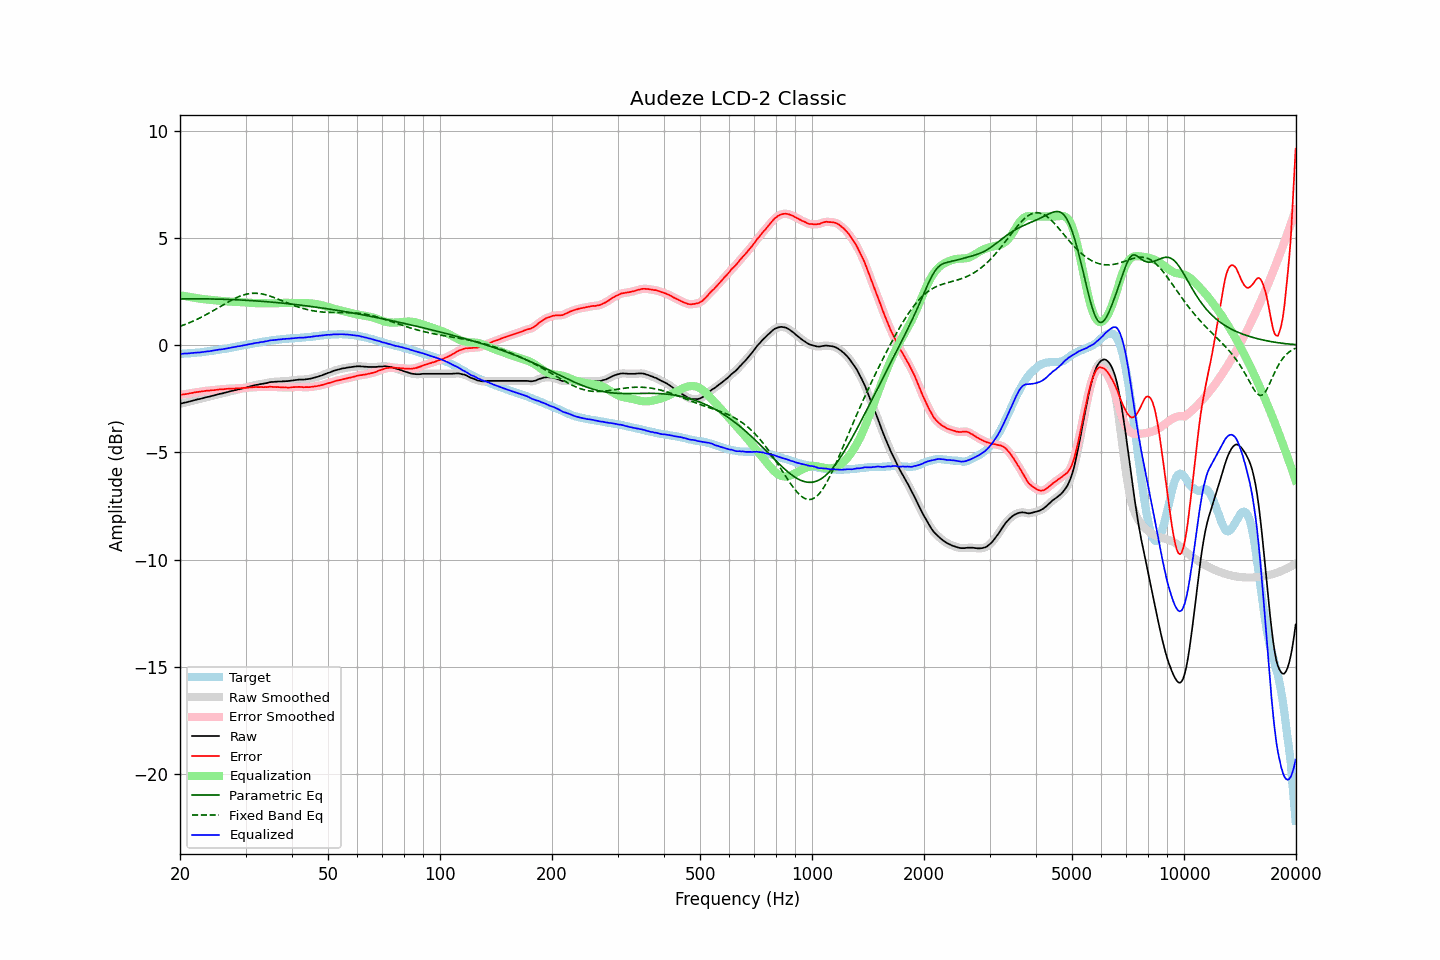

Values plotted in this chart, from the file beside it:
frequency, raw, error, smoothed, error_smoothed, equalization, parametric_eq, fixed_band_eq, equalized_raw, equalized_smoothed, target
20.00, -2.74, -2.33, -2.74, -2.32, 2.33, 2.16, 0.88, -0.41, -0.41, -0.41
20.20, -2.72, -2.31, -2.72, -2.31, 2.31, 2.16, 0.90, -0.40, -0.40, -0.41
20.40, -2.70, -2.30, -2.70, -2.30, 2.30, 2.16, 0.93, -0.40, -0.40, -0.40
20.61, -2.68, -2.29, -2.68, -2.29, 2.29, 2.16, 0.96, -0.39, -0.39, -0.39
20.81, -2.67, -2.28, -2.66, -2.28, 2.27, 2.16, 0.99, -0.39, -0.39, -0.39
21.02, -2.65, -2.27, -2.65, -2.26, 2.26, 2.16, 1.02, -0.39, -0.39, -0.38
21.23, -2.63, -2.25, -2.63, -2.25, 2.25, 2.16, 1.05, -0.38, -0.38, -0.38
21.44, -2.61, -2.24, -2.61, -2.24, 2.24, 2.16, 1.08, -0.37, -0.37, -0.37
21.66, -2.59, -2.23, -2.59, -2.22, 2.22, 2.16, 1.12, -0.36, -0.36, -0.36
21.87, -2.57, -2.21, -2.57, -2.21, 2.21, 2.16, 1.15, -0.36, -0.36, -0.36
22.09, -2.55, -2.20, -2.55, -2.20, 2.20, 2.16, 1.18, -0.35, -0.35, -0.35
22.31, -2.53, -2.18, -2.53, -2.18, 2.19, 2.16, 1.22, -0.34, -0.34, -0.34
22.54, -2.52, -2.17, -2.51, -2.17, 2.17, 2.16, 1.26, -0.34, -0.34, -0.34
22.76, -2.50, -2.16, -2.50, -2.16, 2.16, 2.16, 1.29, -0.33, -0.33, -0.33
22.99, -2.48, -2.15, -2.48, -2.15, 2.15, 2.16, 1.33, -0.32, -0.32, -0.32
23.22, -2.46, -2.14, -2.46, -2.14, 2.14, 2.16, 1.37, -0.31, -0.31, -0.31
23.45, -2.44, -2.13, -2.44, -2.13, 2.14, 2.16, 1.41, -0.30, -0.30, -0.30
23.69, -2.42, -2.12, -2.42, -2.13, 2.13, 2.16, 1.45, -0.29, -0.29, -0.29
23.92, -2.41, -2.12, -2.40, -2.12, 2.12, 2.16, 1.49, -0.29, -0.28, -0.28
24.16, -2.39, -2.11, -2.39, -2.11, 2.11, 2.15, 1.54, -0.28, -0.28, -0.27
24.40, -2.37, -2.10, -2.37, -2.11, 2.10, 2.15, 1.58, -0.26, -0.26, -0.26
24.65, -2.35, -2.10, -2.35, -2.10, 2.10, 2.15, 1.62, -0.25, -0.25, -0.25
24.89, -2.33, -2.09, -2.33, -2.09, 2.09, 2.15, 1.67, -0.24, -0.24, -0.24
25.14, -2.31, -2.08, -2.31, -2.08, 2.08, 2.15, 1.71, -0.22, -0.22, -0.23
25.39, -2.29, -2.07, -2.29, -2.07, 2.07, 2.15, 1.76, -0.21, -0.21, -0.22
25.65, -2.27, -2.06, -2.27, -2.07, 2.07, 2.14, 1.80, -0.20, -0.20, -0.21
25.91, -2.26, -2.07, -2.25, -2.06, 2.06, 2.14, 1.84, -0.20, -0.19, -0.19
26.16, -2.24, -2.06, -2.24, -2.06, 2.05, 2.14, 1.89, -0.18, -0.18, -0.18
26.43, -2.22, -2.05, -2.22, -2.05, 2.05, 2.14, 1.93, -0.17, -0.17, -0.17
26.69, -2.20, -2.04, -2.20, -2.04, 2.04, 2.13, 1.98, -0.16, -0.16, -0.16
26.96, -2.18, -2.04, -2.18, -2.03, 2.04, 2.13, 2.02, -0.14, -0.14, -0.14
27.23, -2.16, -2.03, -2.16, -2.03, 2.03, 2.13, 2.06, -0.13, -0.13, -0.13
27.50, -2.14, -2.02, -2.14, -2.03, 2.03, 2.13, 2.10, -0.11, -0.11, -0.11
27.77, -2.13, -2.02, -2.12, -2.02, 2.02, 2.12, 2.14, -0.10, -0.10, -0.10
28.05, -2.11, -2.02, -2.11, -2.02, 2.02, 2.12, 2.18, -0.09, -0.09, -0.08
28.33, -2.09, -2.01, -2.09, -2.02, 2.02, 2.12, 2.21, -0.07, -0.07, -0.07
28.62, -2.07, -2.01, -2.07, -2.01, 2.01, 2.11, 2.24, -0.05, -0.06, -0.06
28.90, -2.06, -2.01, -2.05, -2.01, 2.01, 2.11, 2.28, -0.05, -0.04, -0.05
29.19, -2.04, -2.01, -2.04, -2.01, 2.01, 2.11, 2.30, -0.03, -0.03, -0.03
29.48, -2.02, -2.00, -2.02, -2.00, 2.00, 2.10, 2.33, -0.02, -0.02, -0.02
29.78, -2.00, -2.00, -2.00, -2.00, 2.00, 2.10, 2.35, -0.00, -0.00, 0.00
30.08, -1.98, -1.99, -1.98, -1.99, 1.99, 2.09, 2.37, 0.01, 0.01, 0.01
30.38, -1.96, -1.99, -1.96, -1.98, 1.98, 2.09, 2.39, 0.03, 0.03, 0.03
30.68, -1.94, -1.97, -1.94, -1.98, 1.98, 2.08, 2.40, 0.04, 0.04, 0.04
30.99, -1.92, -1.97, -1.92, -1.97, 1.97, 2.08, 2.41, 0.05, 0.05, 0.06
31.30, -1.90, -1.96, -1.90, -1.96, 1.97, 2.07, 2.42, 0.07, 0.07, 0.07
31.61, -1.88, -1.96, -1.88, -1.96, 1.96, 2.07, 2.42, 0.08, 0.08, 0.08
31.93, -1.86, -1.95, -1.86, -1.96, 1.96, 2.06, 2.42, 0.10, 0.10, 0.09
32.24, -1.85, -1.96, -1.85, -1.96, 1.96, 2.06, 2.42, 0.11, 0.11, 0.11
32.57, -1.84, -1.96, -1.83, -1.95, 1.96, 2.05, 2.41, 0.12, 0.12, 0.12
32.89, -1.82, -1.96, -1.82, -1.96, 1.96, 2.05, 2.40, 0.14, 0.13, 0.14
33.22, -1.81, -1.95, -1.81, -1.96, 1.95, 2.04, 2.39, 0.15, 0.15, 0.15
33.55, -1.80, -1.96, -1.79, -1.96, 1.95, 2.04, 2.37, 0.16, 0.16, 0.17
33.89, -1.78, -1.95, -1.78, -1.96, 1.95, 2.03, 2.35, 0.17, 0.17, 0.17
34.23, -1.77, -1.96, -1.76, -1.95, 1.95, 2.03, 2.33, 0.18, 0.19, 0.19
34.57, -1.75, -1.95, -1.75, -1.95, 1.95, 2.02, 2.31, 0.20, 0.20, 0.20
34.92, -1.73, -1.94, -1.73, -1.94, 1.95, 2.01, 2.29, 0.22, 0.22, 0.21
35.27, -1.72, -1.94, -1.72, -1.94, 1.95, 2.01, 2.26, 0.23, 0.23, 0.23
35.62, -1.72, -1.95, -1.71, -1.95, 1.95, 2.00, 2.23, 0.23, 0.24, 0.23
35.97, -1.71, -1.95, -1.71, -1.95, 1.95, 1.99, 2.21, 0.24, 0.24, 0.24
... 635 more rows
